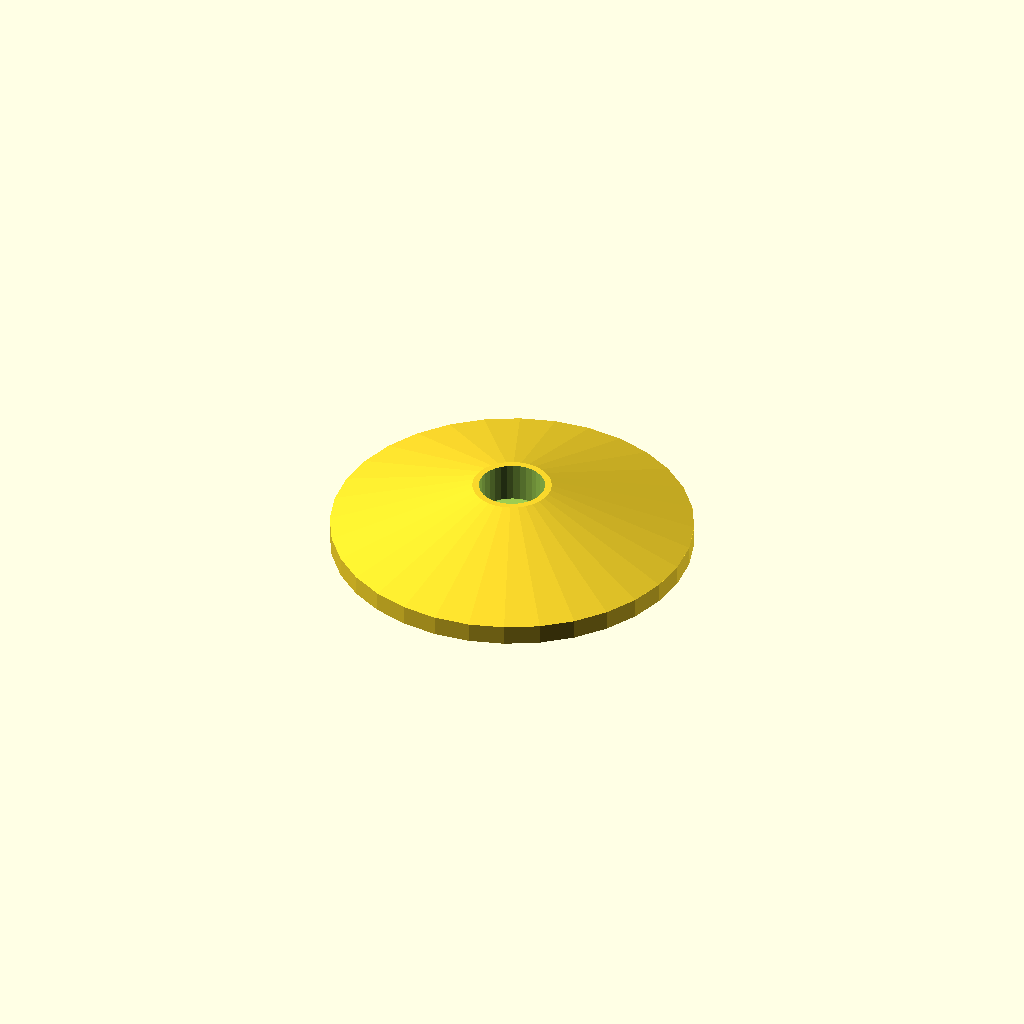
Cell 1: the model at its default parameters.
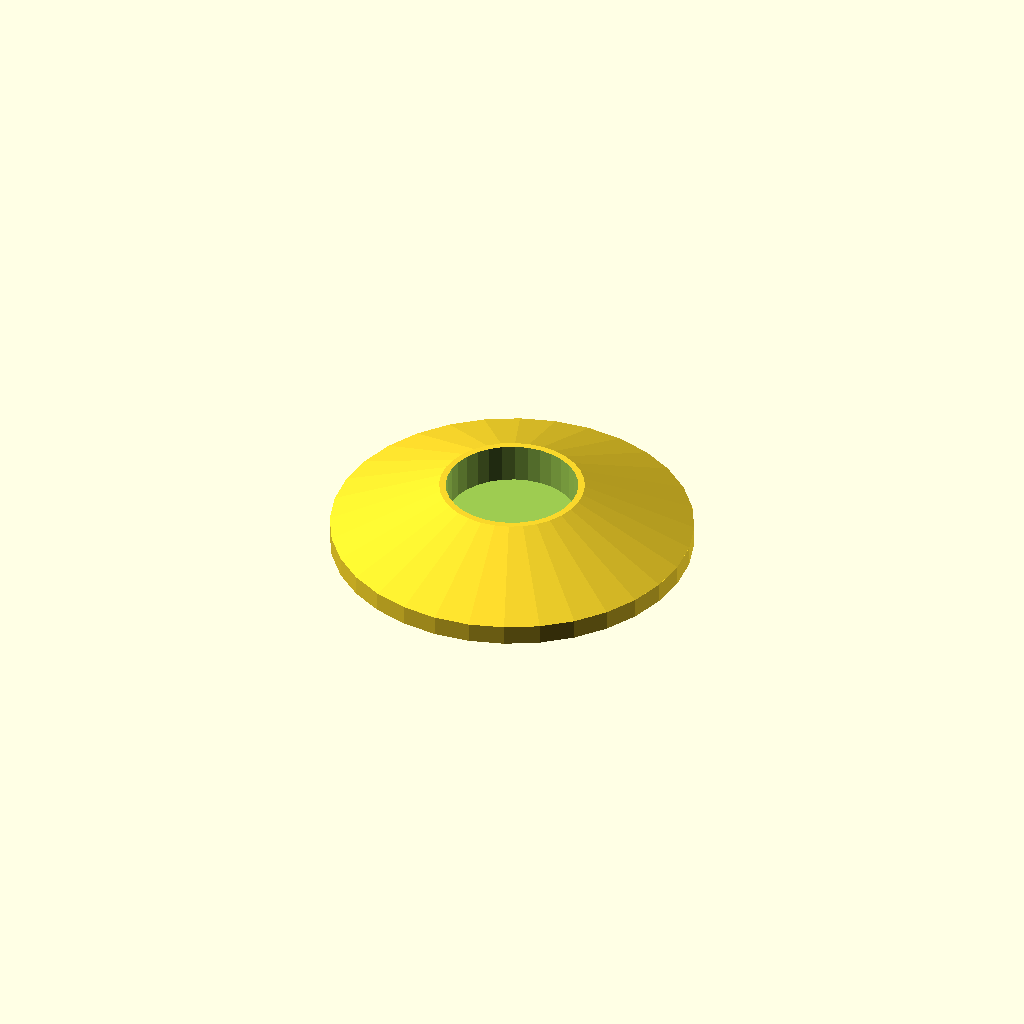
Cell 2: the same model with screw_d = 20.
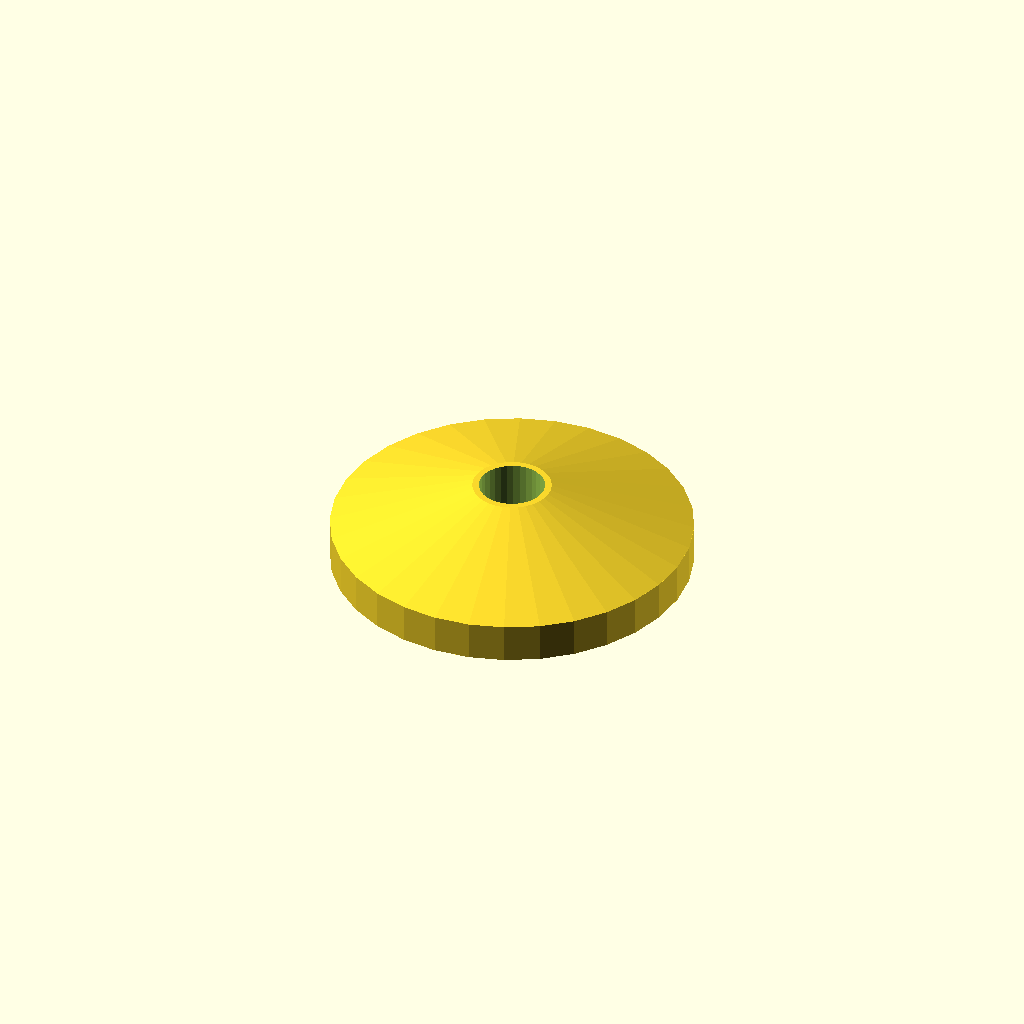
Cell 3 — h1 set to 6, the other parameters unchanged.
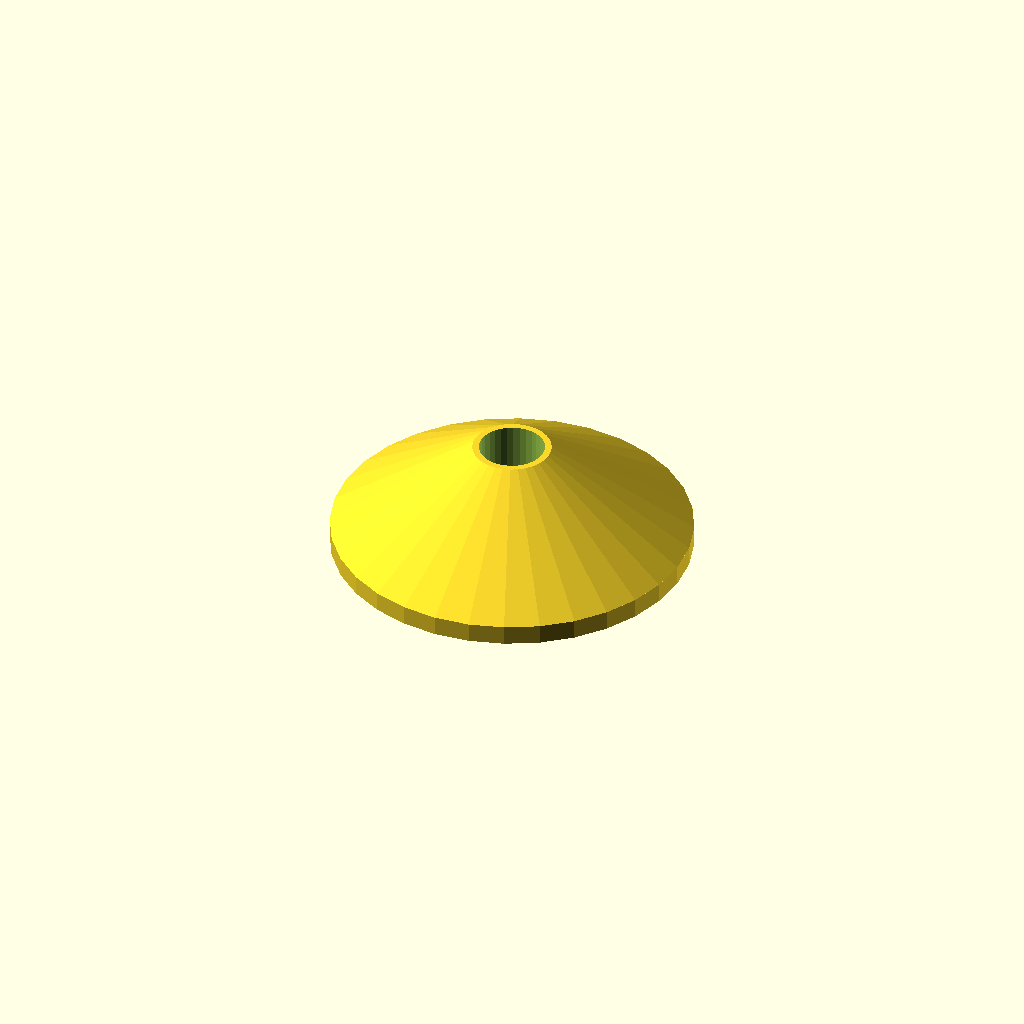
Cell 4 — h2 set to 14, the other parameters unchanged.
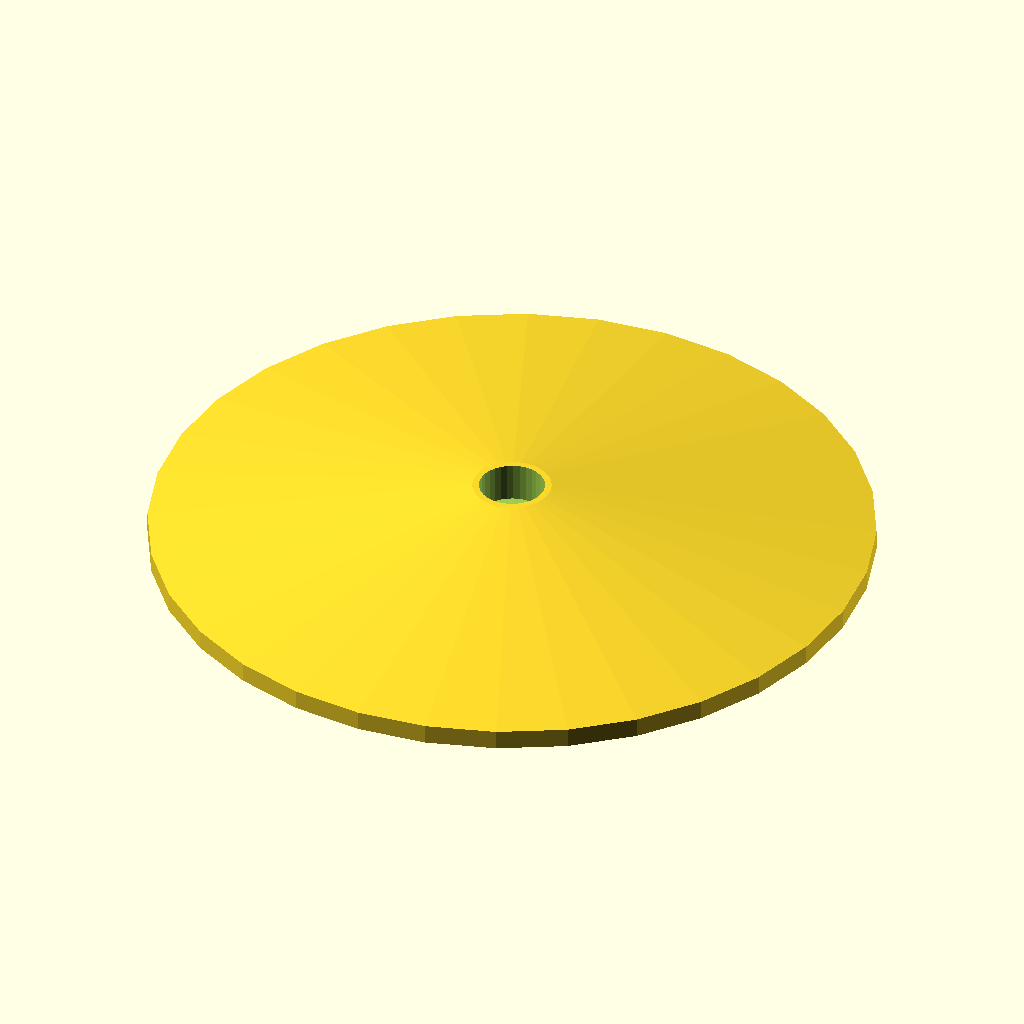
Cell 5 — d1 set to 110, the other parameters unchanged.
All cells are drawn from one camera (rotation 55°, 0°, 25°, orthographic, colour scheme Cornfield), so only the parameter changes between them.
OpenSCAD source file monitor_stand_foot.scad:
$fn = 32;

screw_d = 10;
screw_bottom_offset = 4;

h1 = 3;
h2 = 7;
d1 = 55;
d2 = screw_d + 2;

difference() {
  union() {
    translate([0, 0, -h1]) {
      cylinder(h = h1, d = d1);
    }

    cylinder(h = h2, d1 = d1, d2 = d2);
  }

  sh = (h1 + h2) - screw_bottom_offset + 0.01;
  echo(sh);
  so = -h1 + screw_bottom_offset;

  translate([0, 0, so]) {
    cylinder(h = sh, d = screw_d);
  }
}
Customizer parameters (derived from the source; name, type, default, range or options):
screw_d: number, default 10
screw_bottom_offset: number, default 4
h1: number, default 3
h2: number, default 7
d1: number, default 55
